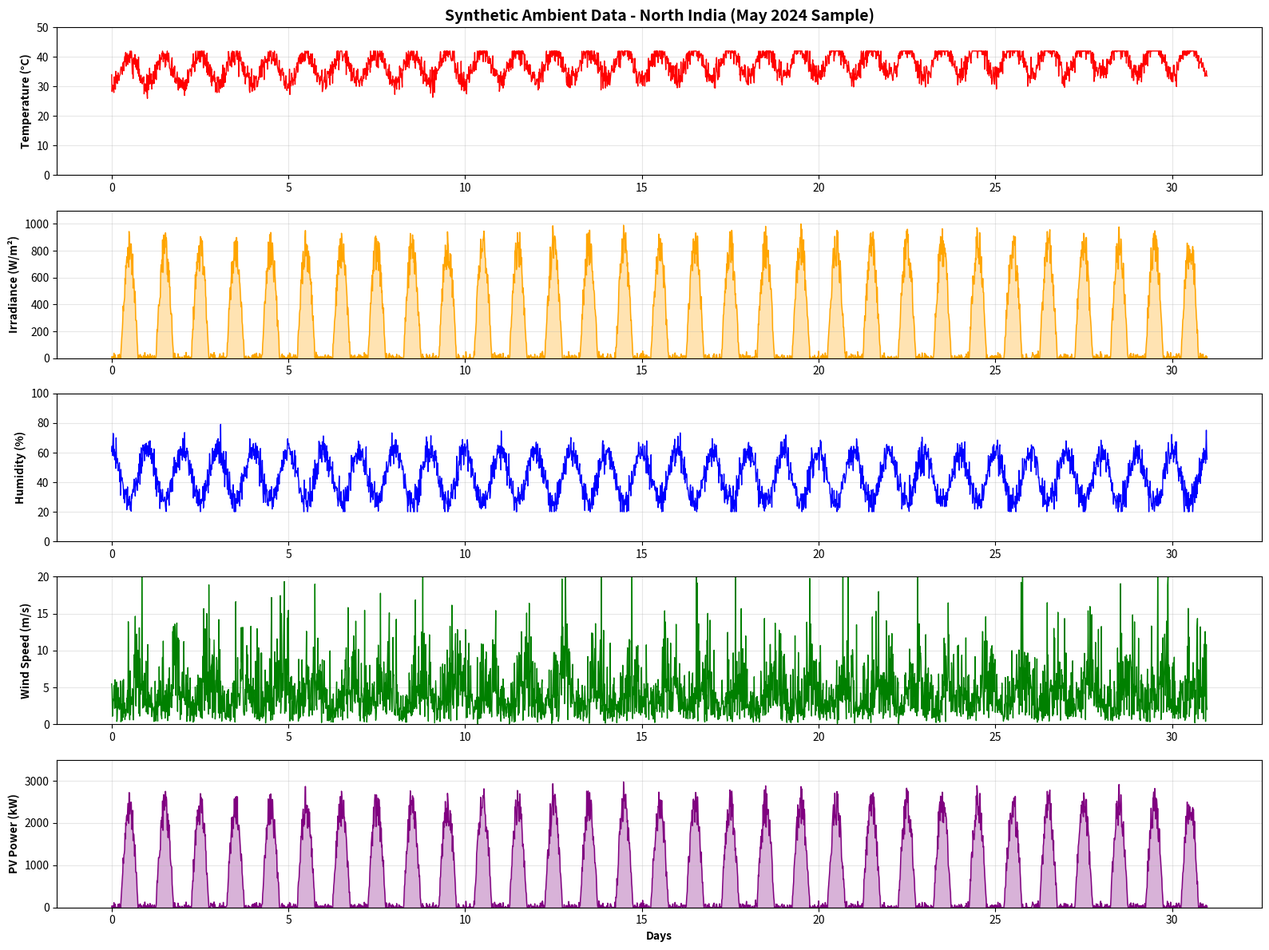

Write Python code to recreate this figure. (Note: this script raises an exception after producing the figure.)
"""
Synthetic Ambient Data Generator for 10 Years (Indian Context)
Generates realistic monthly weather data with seasonal variations, trends, and Indian climate patterns

This creates training data similar to your XLSX files but with:
- 10 years of historical data (2015-2024)
- Monthly granularity with daily variations
- Indian climate patterns (monsoon, summer, winter)
- Realistic temperature, irradiance, humidity, wind patterns
- Long-term trends (climate change effects)
"""

import pandas as pd
import numpy as np
from pathlib import Path
from datetime import datetime, timedelta
import matplotlib.pyplot as plt
import seaborn as sns

class IndianAmbientDataGenerator:
    """Generate synthetic ambient weather data for Indian locations"""
    
    def __init__(self, location="North India", seed=42):
        """
        Initialize generator with Indian climate parameters
        
        Args:
            location: 'North India', 'South India', 'Central India', 'Coastal India'
            seed: Random seed for reproducibility
        """
        self.location = location
        np.random.seed(seed)
        
        # Indian climate patterns by location
        self.climate_params = self._get_climate_params(location)
        
    def _get_climate_params(self, location):
        """Get climate parameters for different Indian regions"""
        
        if location == "North India":
            return {
                'temp_base': 25.0,  # Base temperature (°C)
                'temp_amplitude': 15.0,  # Seasonal variation
                'temp_trend': 0.03,  # Annual warming trend (°C/year)
                'monsoon_months': [6, 7, 8, 9],  # June-September
                'monsoon_intensity': 1.5,
                'summer_months': [4, 5, 6],  # April-June
                'summer_peak': 42.0,  # Peak summer temp
                'winter_months': [12, 1, 2],  # Dec-Feb
                'winter_low': 8.0,  # Lowest winter temp
                'irradiance_max': 1000,  # W/m² (clear sky)
                'humidity_base': 60,  # Base humidity %
                'wind_speed_avg': 3.5,  # m/s
            }
        elif location == "South India":
            return {
                'temp_base': 28.0,
                'temp_amplitude': 8.0,  # Less variation
                'temp_trend': 0.025,
                'monsoon_months': [6, 7, 8, 9, 10, 11],  # Longer monsoon
                'monsoon_intensity': 1.3,
                'summer_months': [3, 4, 5],
                'summer_peak': 38.0,
                'winter_months': [12, 1],
                'winter_low': 18.0,
                'irradiance_max': 950,
                'humidity_base': 75,  # Higher humidity
                'wind_speed_avg': 4.0,
            }
        elif location == "Central India":
            return {
                'temp_base': 27.0,
                'temp_amplitude': 12.0,
                'temp_trend': 0.028,
                'monsoon_months': [6, 7, 8, 9],
                'monsoon_intensity': 1.4,
                'summer_months': [4, 5, 6],
                'summer_peak': 45.0,  # Very hot
                'winter_months': [12, 1, 2],
                'winter_low': 12.0,
                'irradiance_max': 1050,
                'humidity_base': 55,
                'wind_speed_avg': 3.0,
            }
        else:  # Coastal India
            return {
                'temp_base': 29.0,
                'temp_amplitude': 6.0,  # Minimal variation
                'temp_trend': 0.022,
                'monsoon_months': [6, 7, 8, 9],
                'monsoon_intensity': 1.8,  # Heavy rainfall
                'summer_months': [4, 5],
                'summer_peak': 35.0,  # Moderate due to sea breeze
                'winter_months': [12, 1],
                'winter_low': 22.0,
                'irradiance_max': 900,
                'humidity_base': 80,  # Very humid
                'wind_speed_avg': 5.0,  # Strong sea breeze
            }
    
    def generate_temperature(self, start_date, end_date):
        """
        Generate realistic temperature data with seasonal patterns and trends
        """
        dates = pd.date_range(start_date, end_date, freq='15min')
        n_points = len(dates)
        
        params = self.climate_params
        
        # Base seasonal pattern (annual cycle)
        day_of_year = dates.dayofyear
        seasonal = params['temp_base'] + params['temp_amplitude'] * np.sin(2 * np.pi * (day_of_year - 80) / 365)
        
        # Long-term warming trend
        years_since_start = (dates.year - dates.year.min())
        trend = params['temp_trend'] * years_since_start
        
        # Daily cycle (cooler at night, hotter at noon)
        hour = dates.hour + dates.minute / 60
        daily_cycle = 5 * np.sin(2 * np.pi * (hour - 6) / 24)
        
        # Monsoon effect (cooler during monsoon)
        monsoon_effect = np.where(dates.month.isin(params['monsoon_months']), -3, 0)
        
        # Random weather variations (day-to-day changes)
        weather_noise = np.random.normal(0, 2, n_points)
        
        # Combine all effects
        temperature = seasonal + trend + daily_cycle + monsoon_effect + weather_noise
        
        # Apply realistic limits
        temperature = np.clip(temperature, params['winter_low'], params['summer_peak'])
        
        return pd.Series(temperature, index=dates, name='ambient_temperature')
    
    def generate_irradiance(self, start_date, end_date, temperature=None):
        """
        Generate solar irradiance data correlated with time of day and season
        """
        dates = pd.date_range(start_date, end_date, freq='15min')
        n_points = len(dates)
        
        params = self.climate_params
        
        # Base irradiance from solar geometry
        hour = dates.hour + dates.minute / 60
        
        # Solar elevation (higher at noon, zero at night)
        solar_elevation = np.maximum(0, np.sin(2 * np.pi * (hour - 6) / 24))
        
        # Seasonal variation (higher in summer)
        day_of_year = dates.dayofyear
        seasonal_factor = 0.85 + 0.15 * np.sin(2 * np.pi * (day_of_year - 80) / 365)
        
        # Clear sky irradiance
        clear_sky = params['irradiance_max'] * solar_elevation * seasonal_factor
        
        # Cloud cover effects (more clouds during monsoon)
        cloud_factor = np.ones(n_points)
        
        # Monsoon: heavy clouds
        monsoon_mask = dates.month.isin(params['monsoon_months'])
        cloud_factor[monsoon_mask] = np.random.uniform(0.2, 0.6, monsoon_mask.sum())
        
        # Non-monsoon: occasional clouds
        non_monsoon_mask = ~monsoon_mask
        cloud_factor[non_monsoon_mask] = np.random.uniform(0.7, 1.0, non_monsoon_mask.sum())
        
        # Apply cloud factor
        irradiance = clear_sky * cloud_factor
        
        # Add small random fluctuations
        irradiance += np.random.normal(0, 20, n_points)
        
        # Ensure physical limits
        irradiance = np.clip(irradiance, 0, params['irradiance_max'])
        
        return pd.Series(irradiance, index=dates, name='module_temperature')
    
    def generate_humidity(self, start_date, end_date, temperature=None):
        """
        Generate humidity data correlated with temperature and season
        """
        dates = pd.date_range(start_date, end_date, freq='15min')
        n_points = len(dates)
        
        params = self.climate_params
        
        # Base humidity
        humidity = np.ones(n_points) * params['humidity_base']
        
        # Daily cycle (higher at night, lower during day)
        hour = dates.hour + dates.minute / 60
        daily_cycle = 15 * np.sin(2 * np.pi * (hour - 18) / 24)
        
        # Monsoon effect (much higher humidity)
        monsoon_effect = np.where(dates.month.isin(params['monsoon_months']), 25, 0)
        
        # Summer effect (lower humidity due to heat)
        summer_effect = np.where(dates.month.isin(params['summer_months']), -10, 0)
        
        # Temperature anti-correlation (higher temp → lower relative humidity)
        if temperature is not None:
            temp_effect = -0.5 * (temperature - params['temp_base'])
        else:
            temp_effect = 0
        
        # Random variations
        noise = np.random.normal(0, 5, n_points)
        
        # Combine
        humidity = humidity + daily_cycle + monsoon_effect + summer_effect + temp_effect + noise
        
        # Physical limits
        humidity = np.clip(humidity, 20, 100)
        
        return pd.Series(humidity, index=dates, name='relative_humidity')
    
    def generate_wind_speed(self, start_date, end_date):
        """
        Generate wind speed data with diurnal patterns
        """
        dates = pd.date_range(start_date, end_date, freq='15min')
        n_points = len(dates)
        
        params = self.climate_params
        
        # Base wind speed
        wind_speed = np.ones(n_points) * params['wind_speed_avg']
        
        # Daily pattern (stronger during afternoon)
        hour = dates.hour + dates.minute / 60
        daily_cycle = 1.5 * np.sin(2 * np.pi * (hour - 12) / 24)
        
        # Seasonal variation (stronger in summer/monsoon)
        month = dates.month
        seasonal_factor = np.where((month >= 4) & (month <= 9), 1.3, 0.8)
        
        # Monsoon winds (stronger, more variable)
        monsoon_boost = np.where(dates.month.isin(params['monsoon_months']), 
                                 np.random.uniform(0.5, 2.0, n_points), 0)
        
        # Random gusts and calms
        turbulence = np.random.gamma(2, 0.5, n_points)
        
        # Combine
        wind_speed = (wind_speed + daily_cycle + monsoon_boost) * seasonal_factor * turbulence
        
        # Physical limits
        wind_speed = np.clip(wind_speed, 0, 20)
        
        return pd.Series(wind_speed, index=dates, name='wind_speed')
    
    def generate_comprehensive_dataset(self, start_year=2015, end_year=2024):
        """
        Generate complete 10-year dataset with all weather parameters
        """
        start_date = f'{start_year}-01-01'
        end_date = f'{end_year}-12-31 23:45:00'
        
        print(f"Generating synthetic ambient data for {self.location}")
        print(f"Period: {start_year} to {end_year}")
        print(f"Resolution: 15-minute intervals")
        
        # Generate all parameters
        print("\n1. Generating temperature data...")
        temperature = self.generate_temperature(start_date, end_date)
        
        print("2. Generating solar irradiance data...")
        irradiance = self.generate_irradiance(start_date, end_date, temperature)
        
        print("3. Generating humidity data...")
        humidity = self.generate_humidity(start_date, end_date, temperature)
        
        print("4. Generating wind speed data...")
        wind_speed = self.generate_wind_speed(start_date, end_date)
        
        # Combine into DataFrame
        df = pd.DataFrame({
            'DATE_TIME': temperature.index,
            'AMBIENT_TEMPERATURE': temperature.values,
            'MODULE_TEMPERATURE': irradiance.values,  # Using irradiance as proxy for module temp
            'IRRADIATION': irradiance.values,
            'HUMIDITY': humidity.values,
            'WIND_SPEED': wind_speed.values
        })
        
        # Add derived parameters
        df['DC_POWER'] = self._calculate_pv_power(df)
        df['AC_POWER'] = df['DC_POWER'] * 0.96  # Inverter efficiency
        df['DAILY_YIELD'] = self._calculate_daily_yield(df)
        df['TOTAL_YIELD'] = df['DAILY_YIELD'].cumsum()
        
        print(f"\n✓ Generated {len(df):,} data points")
        print(f"✓ Data size: {df.memory_usage(deep=True).sum() / 1024 / 1024:.2f} MB")
        
        return df
    
    def _calculate_pv_power(self, df):
        """Calculate PV power output from weather conditions"""
        # Simplified PV model
        pv_capacity = 3200  # kW
        
        # Base power from irradiance
        power = (df['IRRADIATION'] / 1000) * pv_capacity
        
        # Temperature derating (loses ~0.4% per °C above 25°C)
        temp_factor = 1 - 0.004 * np.maximum(0, df['AMBIENT_TEMPERATURE'] - 25)
        
        # Apply temperature effect
        power *= temp_factor
        
        # Add small random variations (soiling, aging, etc.)
        power *= np.random.uniform(0.95, 1.0, len(df))
        
        return np.maximum(0, power)
    
    def _calculate_daily_yield(self, df):
        """Calculate daily energy yield"""
        df_copy = df.copy()
        df_copy['date'] = df_copy['DATE_TIME'].dt.date
        daily_energy = df_copy.groupby('date')['DC_POWER'].sum() * 0.25  # 15-min intervals
        
        # Map back to original dataframe
        df_copy['daily_yield'] = df_copy['date'].map(daily_energy)
        return df_copy['daily_yield'].values
    
    def save_monthly_files(self, df, output_dir='data/synthetic_10year'):
        """Save data as monthly XLSX files (like your attached files)"""
        output_path = Path(output_dir)
        output_path.mkdir(parents=True, exist_ok=True)
        
        print(f"\n📁 Saving monthly files to: {output_path}")
        
        # Group by year-month
        df['year_month'] = df['DATE_TIME'].dt.to_period('M')
        
        month_names = ['January', 'February', 'March', 'April', 'May', 'June',
                      'July', 'August', 'September', 'October', 'November', 'December']
        
        saved_files = []
        for period, group_df in df.groupby('year_month'):
            year = period.year
            month = period.month
            month_name = month_names[month - 1]
            
            filename = f"{month_name}_{year}.xlsx"
            filepath = output_path / filename
            
            # Drop helper column
            save_df = group_df.drop(columns=['year_month']).copy()
            
            # Save to Excel
            save_df.to_excel(filepath, index=False, engine='openpyxl')
            saved_files.append(filename)
            
            print(f"  ✓ Saved: {filename} ({len(save_df):,} rows)")
        
        print(f"\n✅ Successfully saved {len(saved_files)} monthly files!")
        return saved_files
    
    def generate_summary_statistics(self, df):
        """Generate comprehensive statistics for the dataset"""
        print("\n" + "="*80)
        print("SYNTHETIC AMBIENT DATA - SUMMARY STATISTICS")
        print("="*80)
        
        print(f"\n📊 Dataset Overview:")
        print(f"  • Location: {self.location}")
        print(f"  • Start Date: {df['DATE_TIME'].min()}")
        print(f"  • End Date: {df['DATE_TIME'].max()}")
        print(f"  • Duration: {(df['DATE_TIME'].max() - df['DATE_TIME'].min()).days / 365.25:.1f} years")
        print(f"  • Total Records: {len(df):,}")
        
        print(f"\n🌡️ Temperature Statistics:")
        print(f"  • Mean: {df['AMBIENT_TEMPERATURE'].mean():.2f}°C")
        print(f"  • Min: {df['AMBIENT_TEMPERATURE'].min():.2f}°C")
        print(f"  • Max: {df['AMBIENT_TEMPERATURE'].max():.2f}°C")
        print(f"  • Std Dev: {df['AMBIENT_TEMPERATURE'].std():.2f}°C")
        
        print(f"\n☀️ Irradiance Statistics:")
        print(f"  • Mean: {df['IRRADIATION'].mean():.2f} W/m²")
        print(f"  • Peak: {df['IRRADIATION'].max():.2f} W/m²")
        print(f"  • Daytime Average: {df[df['IRRADIATION'] > 100]['IRRADIATION'].mean():.2f} W/m²")
        
        print(f"\n💧 Humidity Statistics:")
        print(f"  • Mean: {df['HUMIDITY'].mean():.2f}%")
        print(f"  • Min: {df['HUMIDITY'].min():.2f}%")
        print(f"  • Max: {df['HUMIDITY'].max():.2f}%")
        
        print(f"\n🌬️ Wind Speed Statistics:")
        print(f"  • Mean: {df['WIND_SPEED'].mean():.2f} m/s")
        print(f"  • Max: {df['WIND_SPEED'].max():.2f} m/s")
        
        print(f"\n⚡ PV Generation Statistics:")
        print(f"  • Total Energy (10 years): {df['TOTAL_YIELD'].iloc[-1]:,.2f} kWh")
        print(f"  • Average Daily Yield: {df['DAILY_YIELD'].mean():,.2f} kWh/day")
        print(f"  • Peak Power: {df['DC_POWER'].max():.2f} kW")
        print(f"  • Average Capacity Factor: {(df['DC_POWER'].mean() / 3200 * 100):.2f}%")
        
        # Seasonal analysis
        df_copy = df.copy()
        df_copy['month'] = df_copy['DATE_TIME'].dt.month
        monthly_avg = df_copy.groupby('month').agg({
            'AMBIENT_TEMPERATURE': 'mean',
            'IRRADIATION': 'mean',
            'DC_POWER': 'mean'
        })
        
        print(f"\n📅 Seasonal Patterns:")
        print(f"  • Hottest Month: {monthly_avg['AMBIENT_TEMPERATURE'].idxmax()} "
              f"({monthly_avg['AMBIENT_TEMPERATURE'].max():.1f}°C)")
        print(f"  • Coldest Month: {monthly_avg['AMBIENT_TEMPERATURE'].idxmin()} "
              f"({monthly_avg['AMBIENT_TEMPERATURE'].min():.1f}°C)")
        print(f"  • Best PV Month: {monthly_avg['DC_POWER'].idxmax()} "
              f"({monthly_avg['DC_POWER'].max():.1f} kW avg)")
        print(f"  • Worst PV Month: {monthly_avg['DC_POWER'].idxmin()} "
              f"({monthly_avg['DC_POWER'].min():.1f} kW avg)")
    
    def create_visualization(self, df, output_file='synthetic_data_visualization.png'):
        """Create comprehensive visualization of the synthetic data"""
        # Sample data (show 1 month for clarity)
        sample_df = df[df['DATE_TIME'].dt.year == 2024]
        sample_df = sample_df[sample_df['DATE_TIME'].dt.month == 5]  # May
        
        fig, axes = plt.subplots(5, 1, figsize=(16, 12))
        
        hours = np.arange(len(sample_df)) / 96  # Convert to days
        
        # 1. Temperature
        axes[0].plot(hours, sample_df['AMBIENT_TEMPERATURE'], color='red', linewidth=1)
        axes[0].set_ylabel('Temperature (°C)', fontweight='bold')
        axes[0].set_title(f'Synthetic Ambient Data - {self.location} (May 2024 Sample)', 
                         fontsize=14, fontweight='bold')
        axes[0].grid(True, alpha=0.3)
        axes[0].set_ylim([0, 50])
        
        # 2. Irradiance
        axes[1].fill_between(hours, 0, sample_df['IRRADIATION'], alpha=0.3, color='orange')
        axes[1].plot(hours, sample_df['IRRADIATION'], color='orange', linewidth=1)
        axes[1].set_ylabel('Irradiance (W/m²)', fontweight='bold')
        axes[1].grid(True, alpha=0.3)
        axes[1].set_ylim([0, 1100])
        
        # 3. Humidity
        axes[2].plot(hours, sample_df['HUMIDITY'], color='blue', linewidth=1)
        axes[2].set_ylabel('Humidity (%)', fontweight='bold')
        axes[2].grid(True, alpha=0.3)
        axes[2].set_ylim([0, 100])
        
        # 4. Wind Speed
        axes[3].plot(hours, sample_df['WIND_SPEED'], color='green', linewidth=1)
        axes[3].set_ylabel('Wind Speed (m/s)', fontweight='bold')
        axes[3].grid(True, alpha=0.3)
        axes[3].set_ylim([0, 20])
        
        # 5. PV Power
        axes[4].fill_between(hours, 0, sample_df['DC_POWER'], alpha=0.3, color='purple')
        axes[4].plot(hours, sample_df['DC_POWER'], color='purple', linewidth=1)
        axes[4].set_ylabel('PV Power (kW)', fontweight='bold')
        axes[4].set_xlabel('Days', fontweight='bold')
        axes[4].grid(True, alpha=0.3)
        axes[4].set_ylim([0, 3500])
        
        plt.tight_layout()
        plt.savefig(output_file, dpi=300, bbox_inches='tight')
        print(f"\n📊 Visualization saved to: {output_file}")
        plt.close()

def main():
    """Main function to generate 10 years of synthetic data"""
    
    print("="*80)
    print("SYNTHETIC AMBIENT DATA GENERATOR - 10 YEARS (INDIAN CONTEXT)")
    print("="*80)
    print("\nThis will generate 10 years (2015-2024) of realistic weather data")
    print("with Indian climate patterns, seasonal variations, and trends.")
    print("\nSelect location type:")
    print("  1. North India (High temp variation, cold winters)")
    print("  2. South India (Moderate, higher humidity)")
    print("  3. Central India (Very hot summers)")
    print("  4. Coastal India (Minimal variation, very humid)")
    
    # For automated execution, use North India
    location = "North India"
    print(f"\n→ Using: {location}")
    
    # Initialize generator
    generator = IndianAmbientDataGenerator(location=location, seed=42)
    
    # Generate 10 years of data
    print("\n" + "-"*80)
    df = generator.generate_comprehensive_dataset(start_year=2015, end_year=2024)
    
    # Generate statistics
    generator.generate_summary_statistics(df)
    
    # Create visualization
    print("\n" + "-"*80)
    generator.create_visualization(df)
    
    # Save monthly files
    print("\n" + "-"*80)
    saved_files = generator.save_monthly_files(df)
    
    # Save complete dataset
    print("\n" + "-"*80)
    print("💾 Saving complete dataset...")
    complete_file = 'data/synthetic_10year/COMPLETE_10YEAR_DATA.csv'
    df.to_csv(complete_file, index=False)
    print(f"  ✓ Saved: {complete_file} ({len(df):,} rows)")
    
    print("\n" + "="*80)
    print("✅ GENERATION COMPLETE!")
    print("="*80)
    print(f"\n📁 All files saved in: data/synthetic_10year/")
    print(f"  • {len(saved_files)} monthly XLSX files (2015-2024)")
    print(f"  • 1 complete CSV file")
    print(f"  • 1 visualization PNG")
    print(f"\n🎯 You can now train your RL model on 10 years of realistic data!")
    print(f"   Total training samples: {len(df):,} (15-minute resolution)")
    print("="*80 + "\n")

if __name__ == "__main__":
    main()
